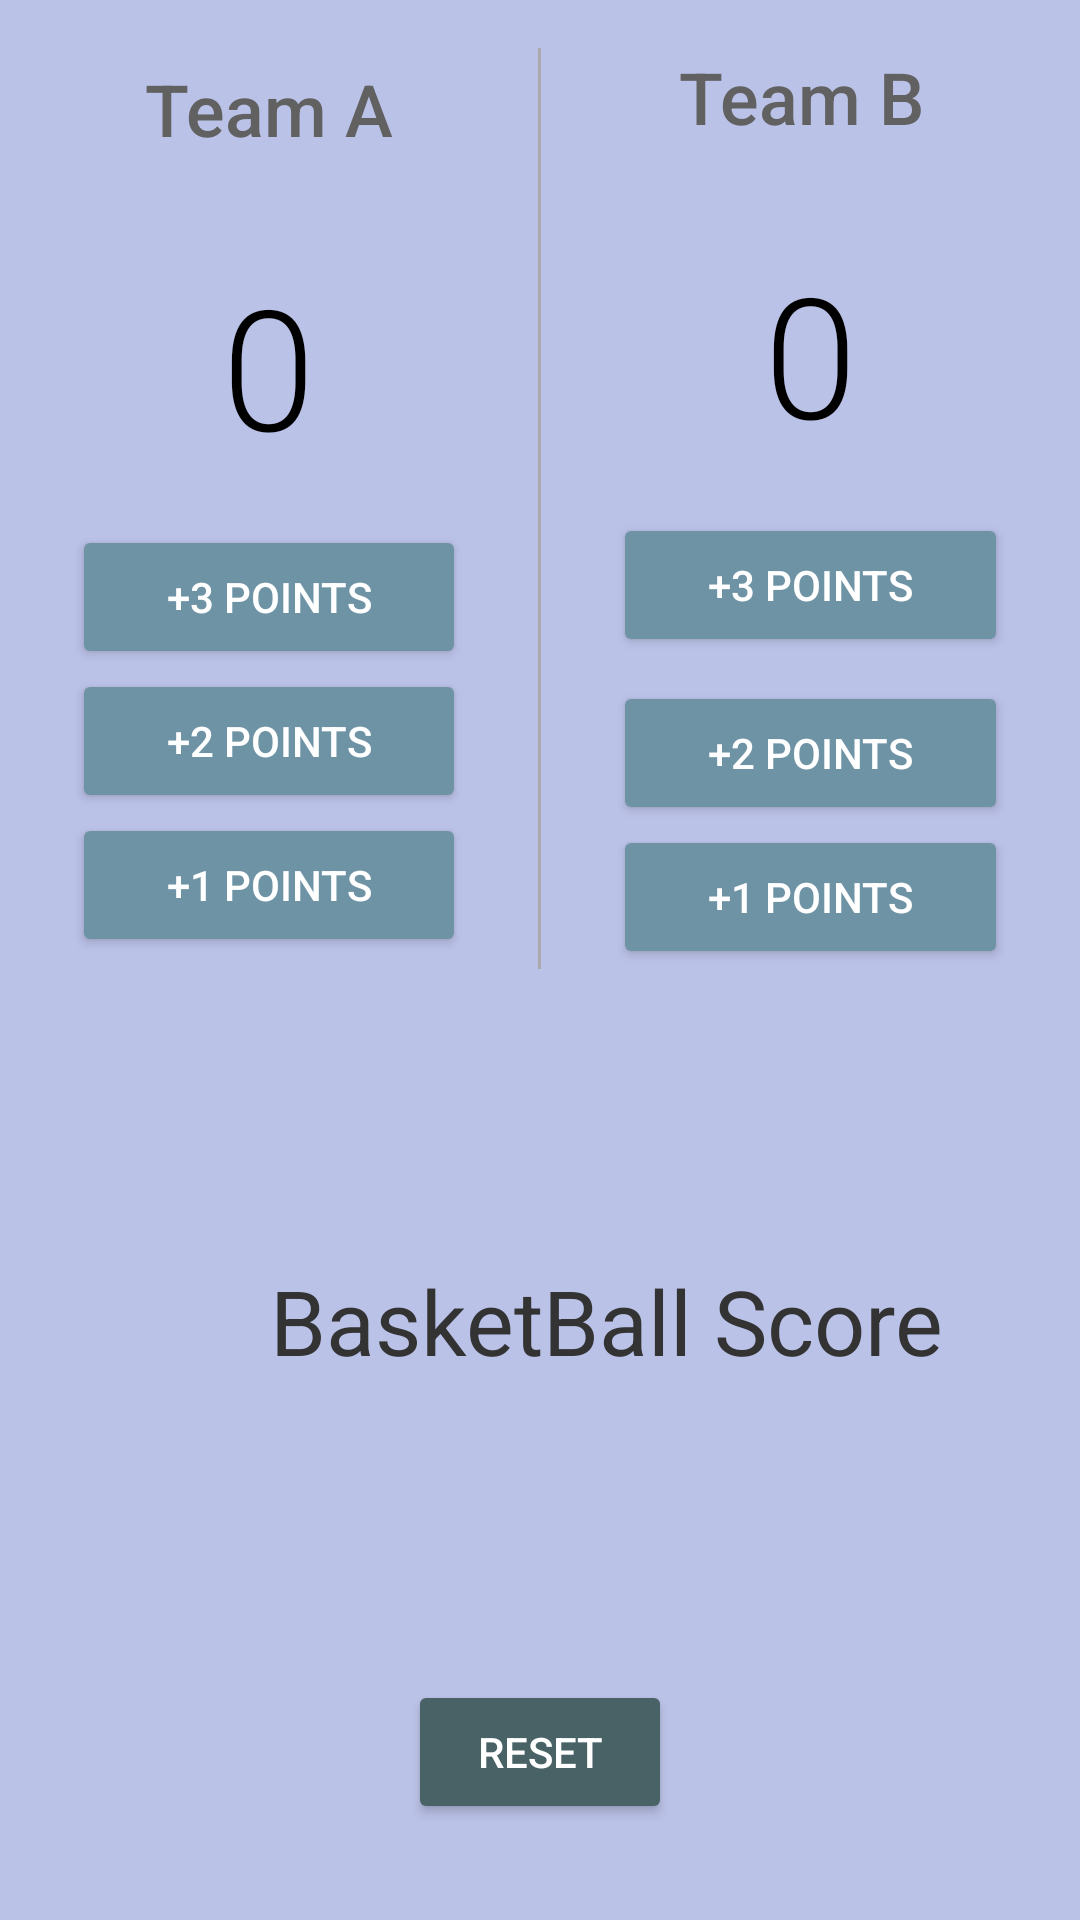

Here is an Android app screen rendered from its layout file. Give the layout XML and the strings, colors and styles it references.
<!-- AndroidManifest.xml: application theme AppTheme -->
<!-- res/layout/activity_main.xml -->
<?xml version="1.0" encoding="utf-8"?>
<RelativeLayout

    xmlns:android="http://schemas.android.com/apk/res/android"
    xmlns:app="http://schemas.android.com/apk/res-auto"
    xmlns:tools="http://schemas.android.com/tools"
    android:layout_width="match_parent"
    android:layout_height="match_parent"
    android:background="#BBC2E8">

    <LinearLayout
        android:layout_width="match_parent"
        android:layout_height="wrap_content"
        android:background="#BBC2E8"
        android:orientation="horizontal"
        tools:context=".MainActivity">

        <LinearLayout
            android:layout_width="0dp"
            android:layout_height="match_parent"
            android:layout_weight="1"
            android:gravity="center"
            android:orientation="vertical">

            <TextView
                android:layout_width="wrap_content"
                android:layout_height="wrap_content"
                android:fontFamily="sans-serif-medium"
                android:padding="16dp"
                android:paddingBottom="@dimen/padding_small"
                android:text="@string/team_a"
                android:textColor="#616161"
                android:textSize="24sp" />

            <TextView
                android:id="@+id/team_a_score"
                android:layout_width="wrap_content"
                android:layout_height="wrap_content"
                android:fontFamily="sans-serif-light"
                android:padding="16dp"
                android:text=" 0 "
                android:textColor="@color/black"
                android:textSize="56sp" />

            <Button
                android:id="@+id/team_a_3"
                android:layout_width="match_parent"
                android:layout_height="wrap_content"
                android:layout_marginLeft="24dp"
                android:layout_marginRight="24dp"
                android:backgroundTint="#6D93A5"
                android:onClick="add3ForTeamA"
                android:text="+3 Points"
                android:textColor="#ffffff" />

            <Button
                android:id="@+id/team_a_2"
                android:layout_width="match_parent"
                android:layout_height="wrap_content"
                android:layout_marginLeft="24dp"
                android:layout_marginRight="24dp"
                android:backgroundTint="#6D93A5"
                android:onClick="add2ForTeamA"
                android:text="+2 Points"
                android:textColor="#ffffff" />

            <Button
                android:id="@+id/team_a_1"
                android:layout_width="match_parent"
                android:layout_height="wrap_content"
                android:layout_marginLeft="24dp"
                android:layout_marginRight="24dp"
                android:backgroundTint="#6D93A5"
                android:onClick="add1ForTeamA"
                android:text="+1 Points"
                android:textColor="#ffffff" />

        </LinearLayout>

        <View
            android:layout_width="1dp"
            android:layout_height="match_parent"
            android:layout_marginTop="16dp"
            android:background="@android:color/darker_gray" />


        <LinearLayout
            android:layout_width="0dp"
            android:layout_height="wrap_content"
            android:layout_weight="1"
            android:gravity="center"
            android:orientation="vertical">

            <TextView
                android:layout_width="wrap_content"
                android:layout_height="wrap_content"
                android:fontFamily="sans-serif-medium"
                android:padding="16dp"
                android:text="Team B "
                android:textColor="#616161"
                android:textSize="24sp" />

            <TextView
                android:id="@+id/team_b_score"
                android:layout_width="wrap_content"
                android:layout_height="wrap_content"
                android:fontFamily="sans-serif-light"
                android:padding="16dp"
                android:text=" 0 "
                android:textColor="#000000"
                android:textSize="56sp" />

            <Button
                android:layout_width="match_parent"
                android:layout_height="wrap_content"
                android:layout_marginLeft="24dp"
                android:layout_marginRight="24dp"
                android:layout_marginBottom="8dp"
                android:backgroundTint="#6D93A5"
                android:onClick="add3ForTeamB"
                android:text="+3 Points"
                android:textColor="#ffffff" />

            <Button
                android:layout_width="match_parent"
                android:layout_height="wrap_content"
                android:layout_marginLeft="24dp"
                android:layout_marginRight="24dp"
                android:backgroundTint="#6D93A5"
                android:onClick="add2ForTeamB"
                android:text="+2 Points"
                android:textColor="#ffffff" />

            <Button
                android:layout_width="match_parent"
                android:layout_height="wrap_content"
                android:layout_marginLeft="24dp"
                android:layout_marginRight="24dp"
                android:backgroundTint="#6D93A5"
                android:onClick="add1ForTeamB"
                android:text="+1 Points"
                android:textColor="#ffffff" />

        </LinearLayout>


    </LinearLayout>

    <Button
        android:layout_width="wrap_content"
        android:layout_height="wrap_content"
        android:layout_alignParentBottom="true"
        android:layout_centerHorizontal="true"
        android:layout_marginBottom="32dp"
        android:backgroundTint="#486265"
        android:onClick="resetScore"
        android:text="Reset"
        android:textColor="#ffffff" />

    <TextView
        android:id="@+id/textView2"
        android:layout_width="wrap_content"
        android:layout_height="wrap_content"
        android:layout_marginStart="70dp"
        android:layout_marginTop="400dp"
        android:layout_marginEnd="0dp"
        android:layout_marginBottom="0dp"
        android:padding="20dp"
        android:text="BasketBall Score"
        android:textColor="#333333"
        android:textSize="30sp" />

</RelativeLayout>
<!-- resources referenced by this layout -->
<resources>
  <string name="team_a">Team A</string>
  <style name="AppTheme" parent="Theme.AppCompat.Light">
          
          <item name="colorPrimary">#6D93A5</item>
          <item name="colorButtonNormal">#6D93A5</item>
  
      </style>
  <!-- not gathered from this repository: default colours our renderer supplied (Android Studio template values) -->
  <color name="black">#FF000000</color>
</resources>
